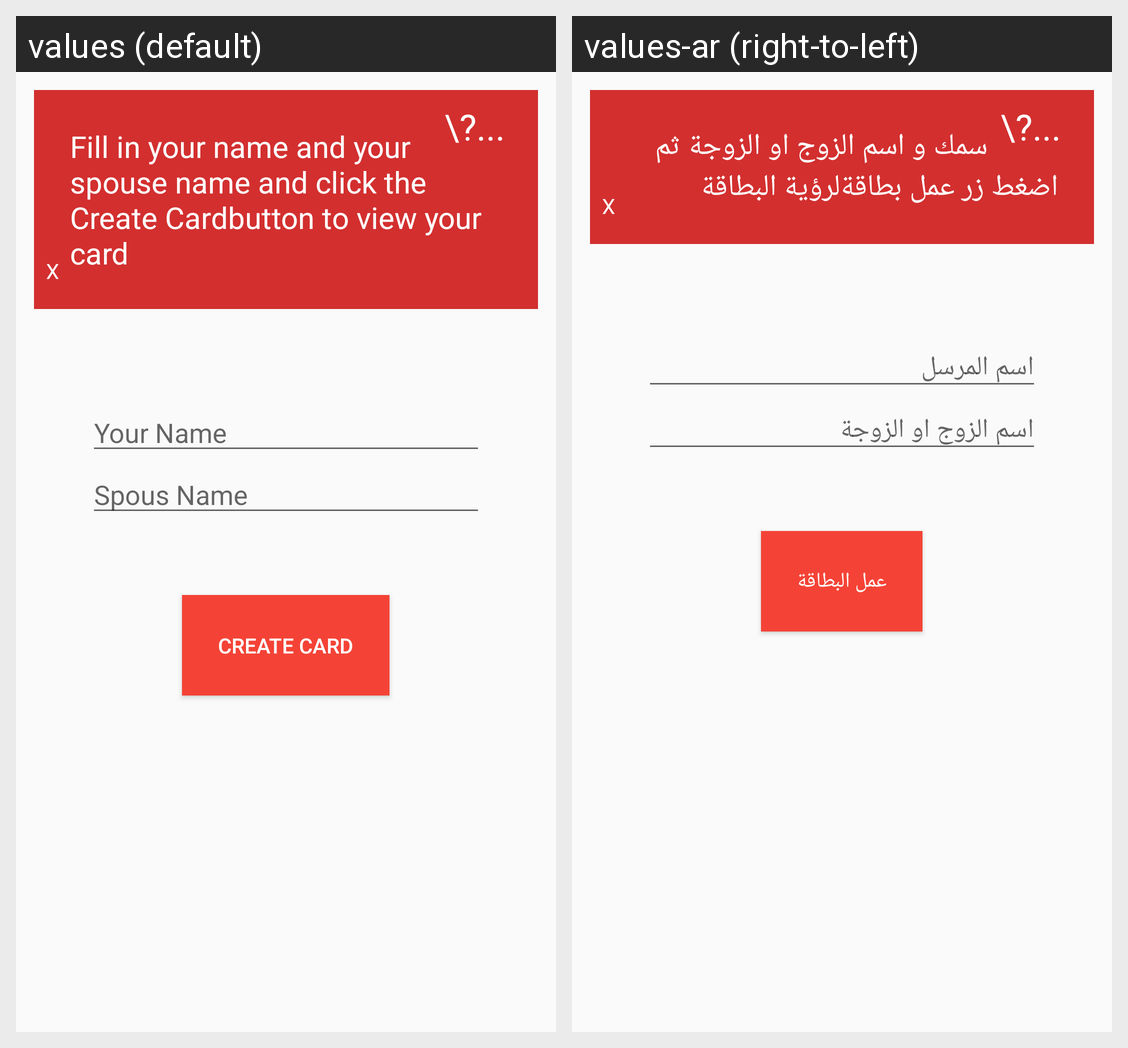

Here is an Android app screen in its default locale and in the app's own translations. Write out the translated-string differences for the strings that appear on this screen.
Android screen res/layout/activity_main.xml rendered under 2 locales, left to right: values (default), values-ar (right-to-left). Device: Nexus 5 (rendered at 1080×1920; each locale shown at half size, 540×960, under a caption strip naming it); theme AppTheme.
Strings drawn on this screen, with the default value and each locale's value (text and hints the layout hard-codes, and strings that could not be matched under every locale, appear in the picture but are not listed):

explain_usage
  values: Fill in your name and your spouse name and click the Create Cardbutton to view your card
  values-ar: ادخل اسمك و اسم الزوج او الزوجة ثم اضغط زر عمل بطاقةلرؤية البطاقة

your_name
  values: Your Name
  values-ar: اسم المرسل

spouse_name
  values: Spous Name
  values-ar: اسم الزوج او الزوجة

create_card
  values: Create Card
  values-ar: عمل البطاقة
